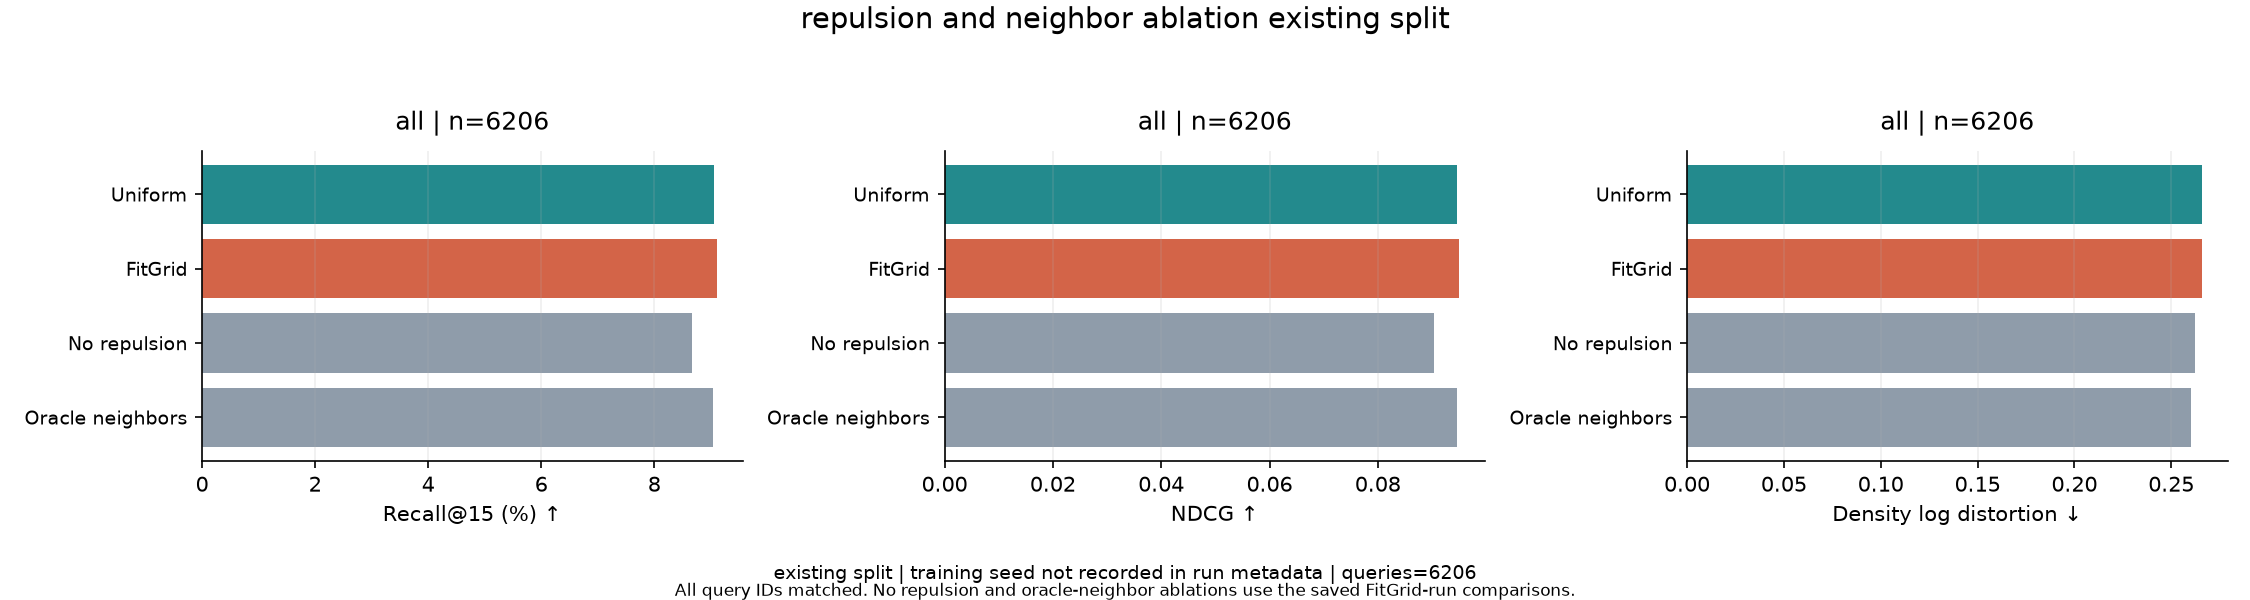

The table this chart was drawn from, first rows:
method, group, metric, n_queries, mean, display_mean, median, stage_counts, split, training_seed
uniform_mc, all, recall_at_15, 6206, 0.09059, 9.059, 0.06667, {"2-3": 1474, "6-7": 1309, "8-9": 1260, …, existing split, not recorded in run metadata
uniform_mc, all, ndcg, 6206, 0.09459, 0.09459, 0.05687, {"2-3": 1474, "6-7": 1309, "8-9": 1260, …, existing split, not recorded in run metadata
uniform_mc, all, density_log_distortion, 6206, 0.2657, 0.2657, 0.2199, {"2-3": 1474, "6-7": 1309, "8-9": 1260, …, existing split, not recorded in run metadata
fit_grid, all, recall_at_15, 6206, 0.09104, 9.104, 0.06667, {"2-3": 1474, "6-7": 1309, "8-9": 1260, …, existing split, not recorded in run metadata
fit_grid, all, ndcg, 6206, 0.09503, 0.09503, 0.05687, {"2-3": 1474, "6-7": 1309, "8-9": 1260, …, existing split, not recorded in run metadata
fit_grid, all, density_log_distortion, 6206, 0.2657, 0.2657, 0.2154, {"2-3": 1474, "6-7": 1309, "8-9": 1260, …, existing split, not recorded in run metadata
no_repulsion, all, recall_at_15, 6206, 0.08673, 8.673, 0.06667, {"2-3": 1474, "6-7": 1309, "8-9": 1260, …, existing split, not recorded in run metadata
no_repulsion, all, ndcg, 6206, 0.09037, 0.09037, 0.05382, {"2-3": 1474, "6-7": 1309, "8-9": 1260, …, existing split, not recorded in run metadata
no_repulsion, all, density_log_distortion, 6206, 0.2622, 0.2622, 0.217, {"2-3": 1474, "6-7": 1309, "8-9": 1260, …, existing split, not recorded in run metadata
fit_grid_oracle_neighbors, all, recall_at_15, 6206, 0.09039, 9.039, 0.06667, {"2-3": 1474, "6-7": 1309, "8-9": 1260, …, existing split, not recorded in run metadata
fit_grid_oracle_neighbors, all, ndcg, 6206, 0.09463, 0.09463, 0.05687, {"2-3": 1474, "6-7": 1309, "8-9": 1260, …, existing split, not recorded in run metadata
fit_grid_oracle_neighbors, all, density_log_distortion, 6206, 0.2604, 0.2604, 0.2131, {"2-3": 1474, "6-7": 1309, "8-9": 1260, …, existing split, not recorded in run metadata
